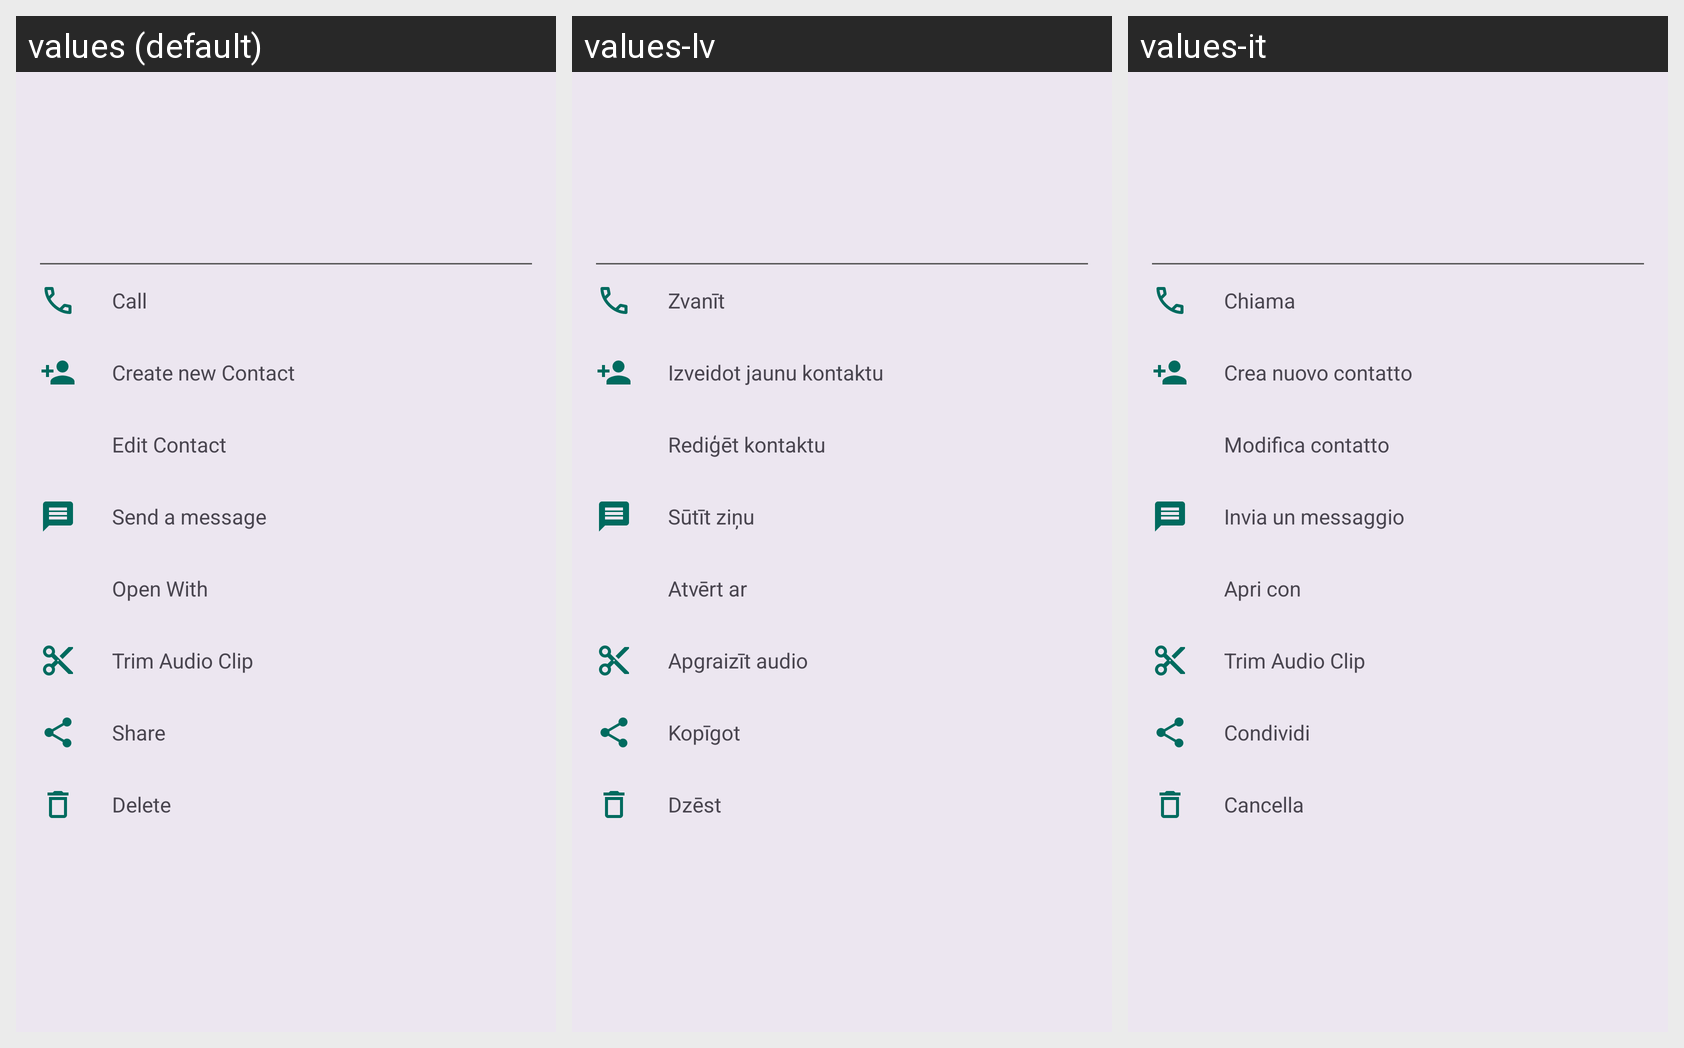

The same Android screen rendered under several of its app's locales, left to right. List the strings drawn on it with the default value and each locale's translation.
Android screen res/layout/call_log_list_item_actions.xml rendered under 3 locales, left to right: values (default), values-lv, values-it. Device: Nexus 5 (rendered at 1080×1920; each locale shown at half size, 540×960, under a caption strip naming it); theme Theme.AppTheme.
Strings drawn on this screen, with the default value and each locale's value (text and hints the layout hard-codes, and strings that could not be matched under every locale, appear in the picture but are not listed):

call
  values: Call
  values-lv: Zvanīt
  values-it: Chiama

create_new_contact
  values: Create new Contact
  values-lv: Izveidot jaunu kontaktu
  values-it: Crea nuovo contatto

edit_contact
  values: Edit Contact
  values-lv: Rediģēt kontaktu
  values-it: Modifica contatto

send_message
  values: Send a message
  values-lv: Sūtīt ziņu
  values-it: Invia un messaggio

open_with
  values: Open With
  values-lv: Atvērt ar
  values-it: Apri con

trim_audio_clip
  values: Trim Audio Clip
  values-lv: Apgraizīt audio
  values-it: Trim Audio Clip  [not translated; the default value is used]

share
  values: Share
  values-lv: Kopīgot
  values-it: Condividi

delete
  values: Delete
  values-lv: Dzēst
  values-it: Cancella
